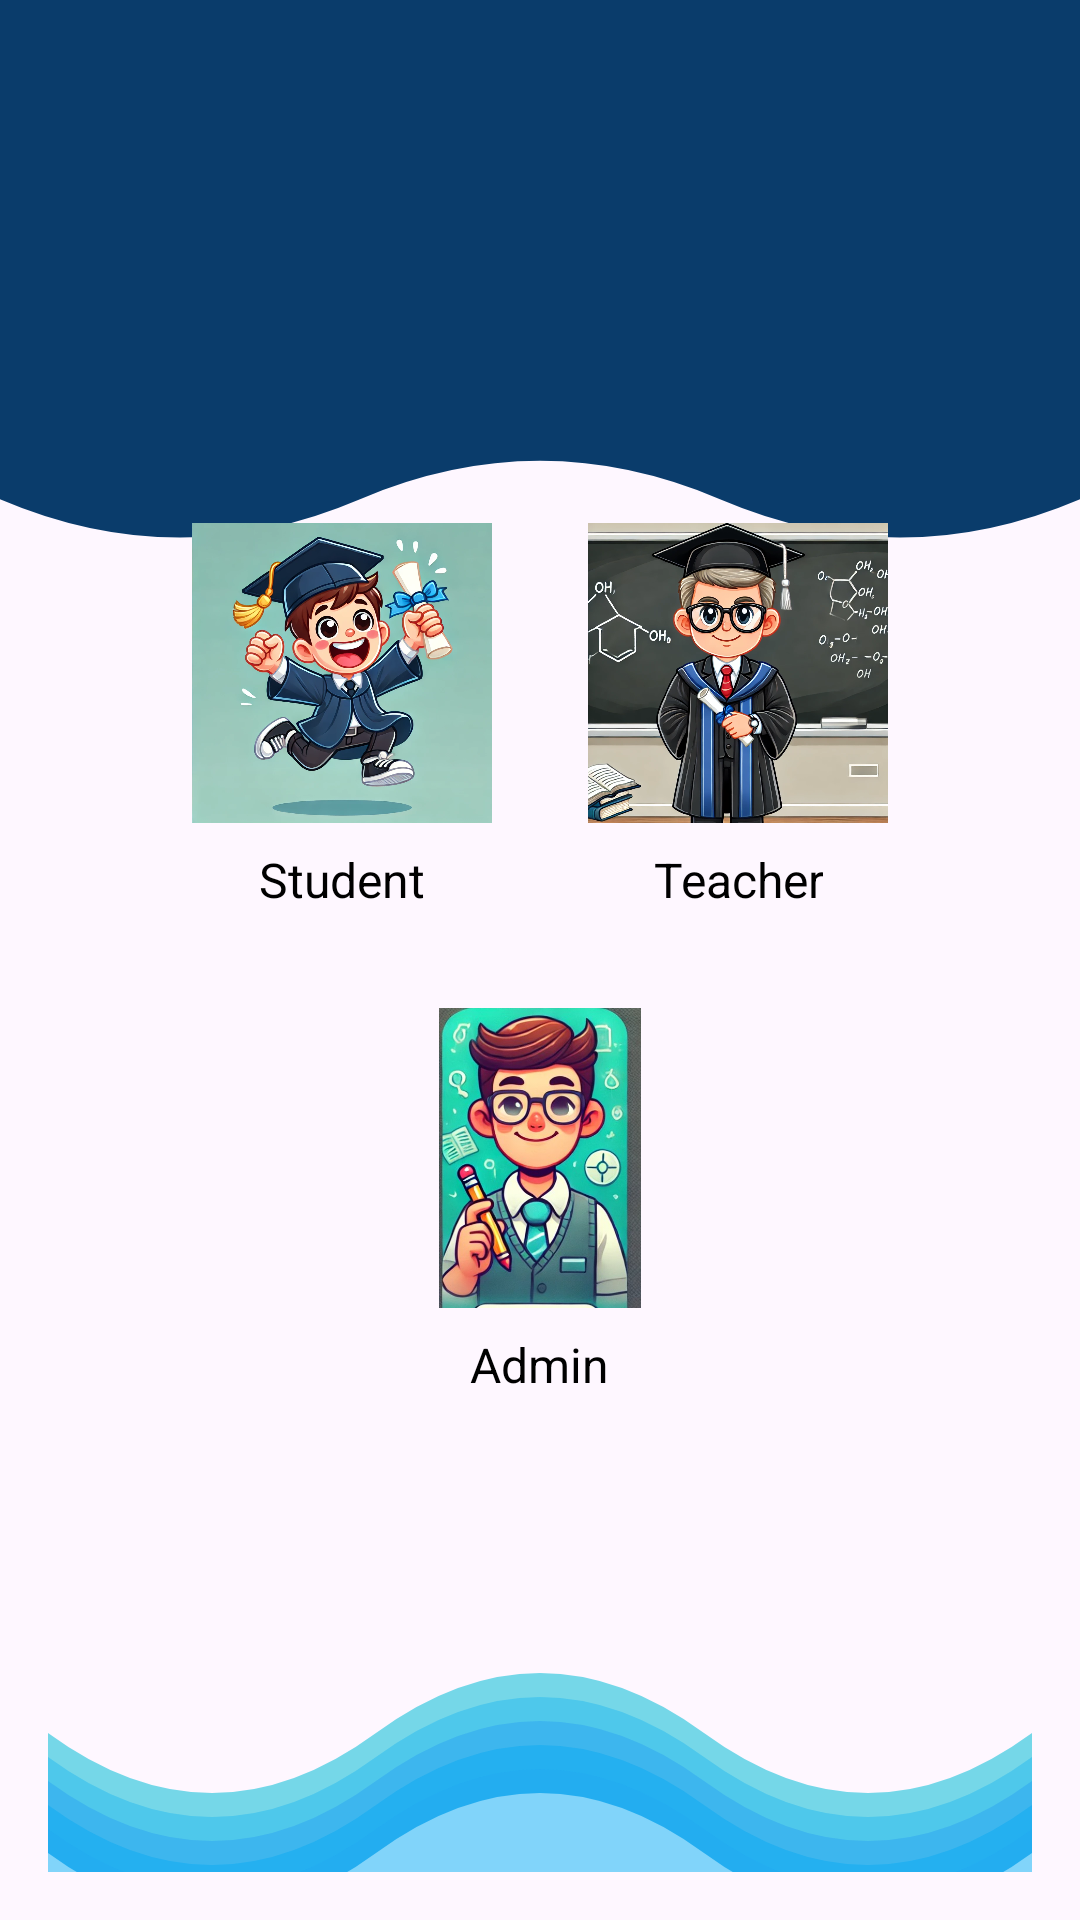

Reconstruct the res/layout file that produces this screen, plus the resources it refers to.
<!-- AndroidManifest.xml: application theme Theme.UNIAXE -->
<!-- res/layout/activity_main.xml -->
<LinearLayout xmlns:android="http://schemas.android.com/apk/res/android"
    xmlns:tools="http://schemas.android.com/tools"
    android:layout_width="match_parent"
    android:layout_height="match_parent"
    android:orientation="vertical"
    android:padding="16dp"
    android:gravity="center"
    android:background="@drawable/wave_shape">

    <LinearLayout
        android:layout_width="match_parent"
        android:layout_height="wrap_content"
        android:layout_marginTop="200dp"
        android:gravity="center"
        android:orientation="horizontal">

        
        <LinearLayout
            android:layout_width="wrap_content"
            android:layout_height="wrap_content"
            android:layout_marginEnd="32dp"
            android:gravity="center"
            android:orientation="vertical"
            tools:ignore="UseCompoundDrawables">

            <ImageView
                android:id="@+id/studentImage"
                android:layout_width="100dp"
                android:layout_height="100dp"
                android:contentDescription="@string/student_icon"
                android:src="@drawable/student" />

            <TextView
                android:id="@+id/studentText"
                android:layout_width="wrap_content"
                android:layout_height="wrap_content"
                android:layout_marginTop="8dp"
                android:gravity="center"
                android:text="@string/student"
                android:textColor="#000000"
                android:textSize="16sp" />
        </LinearLayout>

        
        <LinearLayout
            android:layout_width="wrap_content"
            android:layout_height="wrap_content"
            android:gravity="center"
            android:orientation="vertical"
            tools:ignore="UseCompoundDrawables">

            <ImageView
                android:id="@+id/teacherImage"
                android:layout_width="100dp"
                android:layout_height="100dp"
                android:contentDescription="@string/teacher_icon"
                android:src="@drawable/teacher" />

            <TextView
                android:id="@+id/teacherText"
                android:layout_width="wrap_content"
                android:layout_height="wrap_content"
                android:layout_marginTop="8dp"
                android:gravity="center"
                android:text="@string/teacher"
                android:textColor="#000000"
                android:textSize="16sp" />
        </LinearLayout>

    </LinearLayout>

    <LinearLayout
        android:layout_width="match_parent"
        android:layout_height="wrap_content"
        android:layout_marginTop="32dp"
        android:gravity="center"
        android:orientation="vertical"
        tools:ignore="UseCompoundDrawables">

        <ImageView
            android:id="@+id/adminImage"
            android:layout_width="100dp"
            android:layout_height="100dp"
            android:contentDescription="@string/admin_icon"
            android:src="@drawable/admin" />

        <TextView
            android:id="@+id/adminText"
            android:layout_width="wrap_content"
            android:layout_height="wrap_content"
            android:layout_marginTop="8dp"
            android:gravity="center"
            android:text="@string/admin"
            android:textColor="#000000"
            android:textSize="16sp" />
    </LinearLayout>

    <LinearLayout
        android:layout_width="match_parent"
        android:layout_height="200dp"
        android:layout_alignParentBottom="true"
        android:layout_gravity="bottom"
        android:background="@drawable/wave_bottom"
        android:gravity="bottom"
        android:orientation="vertical"
        tools:ignore="ObsoleteLayoutParam">

    </LinearLayout>

</LinearLayout>
<!-- resources referenced by this layout -->
<resources>
  <!-- drawable admin: jpg bitmap (drawable, 71027 bytes) -->
  <!-- drawable student: webp bitmap (drawable, 177680 bytes) -->
  <!-- drawable teacher: jpg bitmap (drawable, 205902 bytes) -->
  <!-- drawable wave_bottom (drawable) -->
  <?xml version="1.0" encoding="utf-8"?>
  <vector xmlns:android="http://schemas.android.com/apk/res/android"
      android:width="360dp"
      android:height="250dp"
      android:viewportWidth="360"
      android:viewportHeight="250">
  
  
  
      <path
          android:fillColor="#8A00BCD4"
          android:pathData="M0,140 Q60,190 120,140 T240,140 T360,140 V250 H0 Z"
          android:alpha="0.6"/>
  
      <path
          android:fillColor="#5603A9F4"
          android:pathData="M0,150 Q60,200 120,150 T240,150 T360,150 V250 H0 Z"
          android:alpha="0.5"/>
  
      <path
          android:fillColor="#5B2196F3"
          android:pathData="M0,160 Q60,210 120,160 T240,160 T360,160 V250 H0 Z"
          android:alpha="0.4"/>
  
      <path
          android:fillColor="#6B03A9F4"
          android:pathData="M0,170 Q60,220 120,170 T240,170 T360,170 V250 H0 Z"
          android:alpha="0.3"/>
  
      <path
          android:fillColor="#2A2196F3"
          android:pathData="M0,180 Q60,230 120,180 T240,180 T360,180 V250 H0 Z"
          android:alpha="0.2"/>
  
      <path
          android:fillColor="#81D4FA"
          android:pathData="M0,190 Q60,240 120,190 T240,190 T360,190 V250 H0 Z"
          android:alpha="0.1"/>
  </vector>
  <!-- drawable wave_shape (drawable) -->
  <?xml version="1.0" encoding="utf-8"?>
  <vector xmlns:android="http://schemas.android.com/apk/res/android"
      android:width="360dp"
      android:height="250dp"
      android:viewportWidth="360"
      android:viewportHeight="250">
  
      
      <path
          android:fillColor="#E1F5FE"
          android:pathData="M0,20 Q60,30 120,20 T240,20 T360,20 V0 H0 Z"
          android:alpha="0.3"/>
  
      
      <path
          android:fillColor="#B3E5FC"
          android:pathData="M0,25 Q60,35 120,25 T240,25 T360,25 V0 H0 Z"
          android:alpha="0.2"/>
  
      
      <path
          android:fillColor="#81D4FA"
          android:pathData="M0,30 Q60,40 120,30 T240,30 T360,30 V0 H0 Z"
          android:alpha="0.1"/>
  
      
      <path
          android:fillColor="#64B5F6"
          android:pathData="M0,35 Q60,45 120,35 T240,35 T360,35 V0 H0 Z"
          android:alpha="0.1"/>
  
      
      <path
          android:fillColor="#42A5F5"
          android:pathData="M0,40 Q60,50 120,40 T240,40 T360,40 V0 H0 Z"
          android:alpha="0.2"/>
  
      
      <path
          android:fillColor="#2196F3"
          android:pathData="M0,45 Q60,55 120,45 T240,45 T360,45 V0 H0 Z"
          android:alpha="0.3"/>
  
      
      <path
          android:fillColor="#1976D2"
          android:pathData="M0,50 Q60,60 120,50 T240,50 T360,50 V0 H0 Z"
          android:alpha="0.4"/>
  
      
      <path
          android:fillColor="#1565C0"
          android:pathData="M0,55 Q60,65 120,55 T240,55 T360,55 V0 H0 Z"
          android:alpha="0.5"/>
  
      
      <path
          android:fillColor="#0D47A1"
          android:pathData="M0,60 Q60,70 120,60 T240,60 T360,60 V0 H0 Z"
          android:alpha="0.6"/>
  
      
      <path
          android:fillColor="#0A3C6B"
          android:pathData="M0,65 Q60,75 120,65 T240,65 T360,65 V0 H0 Z"
          android:alpha="0.7"/>
  </vector>
  <string name="admin">Admin</string>
  <string name="admin_icon">Admin Icon</string>
  <string name="student">Student</string>
  <string name="student_icon">Student Icon</string>
  <string name="teacher">Teacher</string>
  <string name="teacher_icon">Teacher Icon</string>
  <style name="Theme.UNIAXE" parent="Base.Theme.UNIAXE" />
  <style name="Base.Theme.UNIAXE" parent="Theme.Material3.DayNight.NoActionBar">
          
          
      </style>
</resources>
